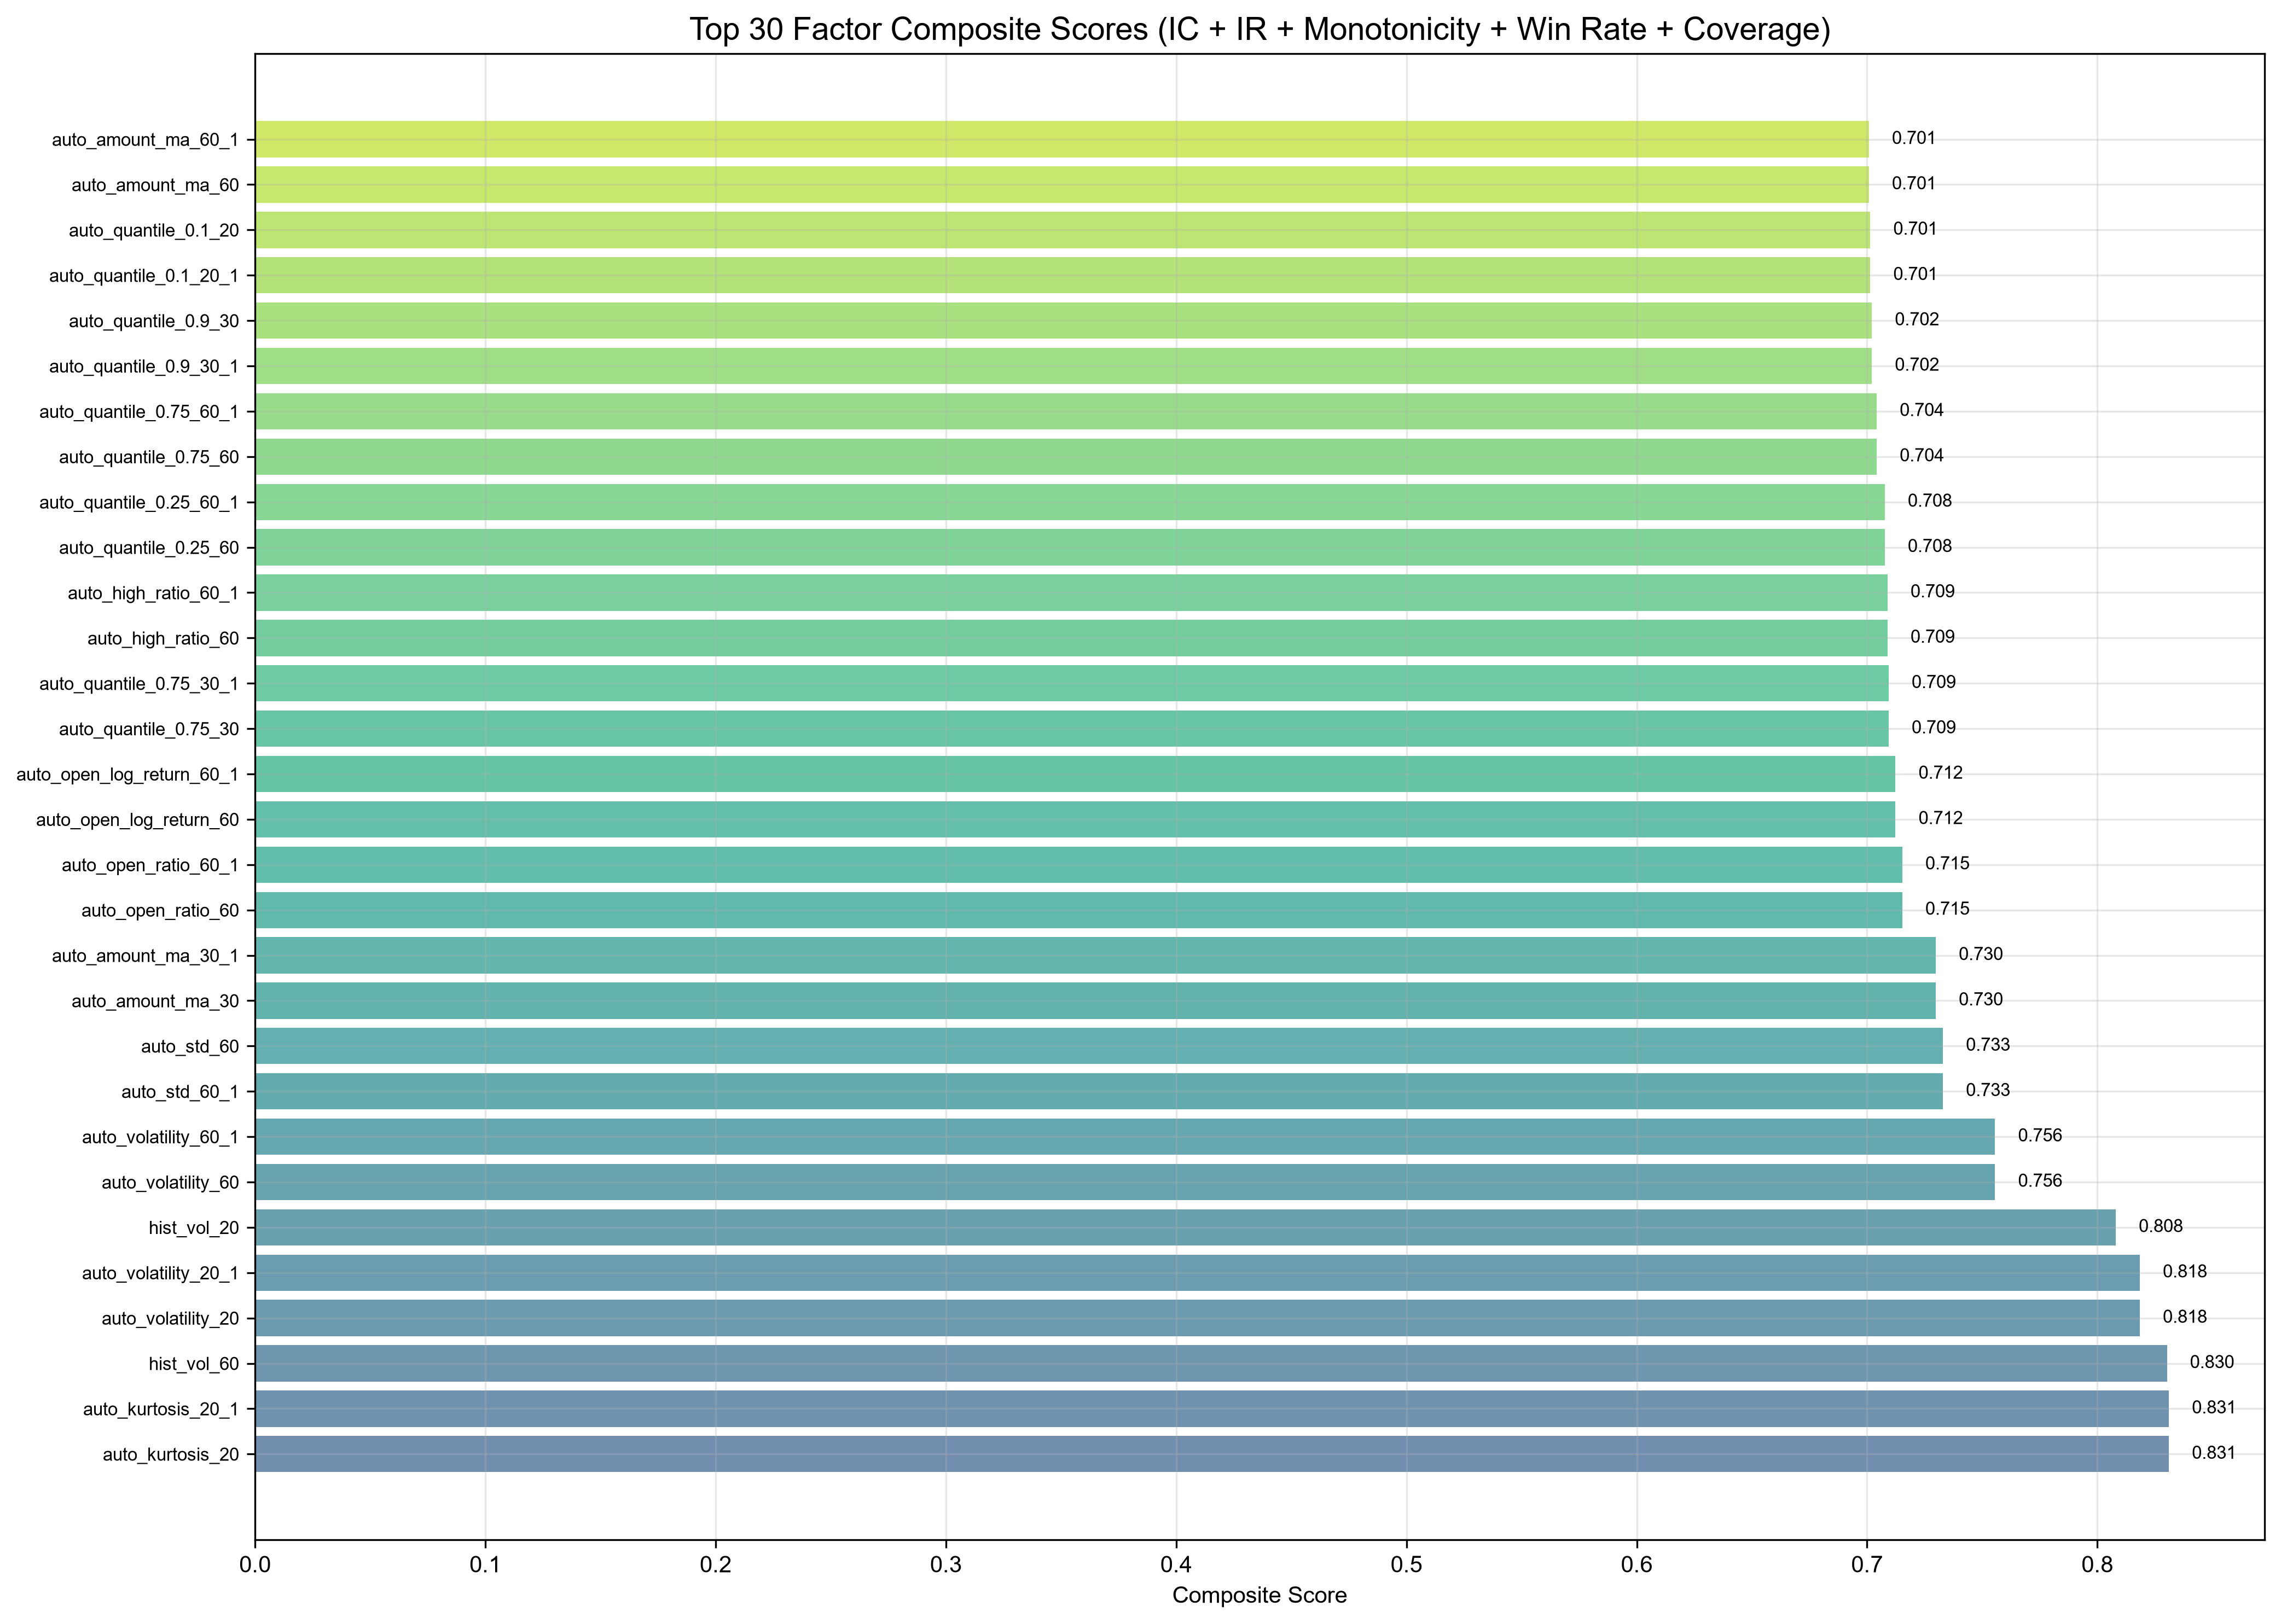

The data file committed next to this chart (first rows):
factor, ic, ic_abs, ir, monotonicity, ic_win_rate, coverage, n_obs, ic_score, ir_score, mono_score, win_rate_score, coverage_score, composite_score
auto_kurtosis_20_processed, 0.07179, 0.07179, 0.0909, 1, 0.4875, 1.0, 23479, 0.8019, 0.8299, 1, 0.4875, 1.0, 0.8311
auto_kurtosis_20_1_processed, 0.07179, 0.07179, 0.0909, 1, 0.4875, 1.0, 23479, 0.8019, 0.8299, 1, 0.4875, 1.0, 0.8311
hist_vol_60_processed, -0.07306, 0.07306, 0.01773, -0.9, 0.65, 1.0, 23479, 0.8219, 0.789, 0.9, 0.65, 1.0, 0.8302
auto_volatility_20_processed, 0.08439, 0.08439, 0.2053, 0.6, 0.5, 1.0, 23479, 1, 0.8938, 0.6, 0.5, 1.0, 0.8185
auto_volatility_20_1_processed, 0.08439, 0.08439, 0.2053, 0.6, 0.5, 1.0, 23479, 1, 0.8938, 0.6, 0.5, 1.0, 0.8185
hist_vol_20_processed, 0.07259, 0.07259, 0.1806, 0.6, 0.7625, 1.0, 23479, 0.8144, 0.8801, 0.6, 0.7625, 1.0, 0.808
auto_volatility_60_processed, -0.05087, 0.05087, 0.108, -0.9, 0.65, 1.0, 23479, 0.4729, 0.8395, 0.9, 0.65, 1.0, 0.7556
auto_volatility_60_1_processed, -0.05087, 0.05087, 0.108, -0.9, 0.65, 1.0, 23479, 0.4729, 0.8395, 0.9, 0.65, 1.0, 0.7556
auto_std_60_1_processed, -0.03979, 0.03979, 0.2308, -0.9, 0.675, 1.0, 23479, 0.2987, 0.9081, 0.9, 0.675, 1.0, 0.7329
auto_std_60_processed, -0.03979, 0.03979, 0.2308, -0.9, 0.675, 1.0, 23479, 0.2987, 0.9081, 0.9, 0.675, 1.0, 0.7329
auto_amount_ma_30_processed, -0.03492, 0.03492, 0.3455, -0.9, 0.675, 1.0, 23479, 0.2222, 0.9722, 0.9, 0.675, 1.0, 0.7298
auto_amount_ma_30_1_processed, -0.03492, 0.03492, 0.3455, -0.9, 0.675, 1.0, 23479, 0.2222, 0.9722, 0.9, 0.675, 1.0, 0.7298
auto_open_ratio_60_processed, -0.05683, 0.05683, -0.375, -0.9, 0.675, 1.0, 23479, 0.5667, 0.5695, 0.9, 0.675, 1.0, 0.7153
auto_open_ratio_60_1_processed, -0.05683, 0.05683, -0.375, -0.9, 0.675, 1.0, 23479, 0.5667, 0.5695, 0.9, 0.675, 1.0, 0.7153
auto_open_log_return_60_processed, -0.05635, 0.05635, -0.3824, -0.9, 0.675, 1.0, 23479, 0.5591, 0.5654, 0.9, 0.675, 1.0, 0.7124
auto_open_log_return_60_1_processed, -0.05635, 0.05635, -0.3824, -0.9, 0.675, 1.0, 23479, 0.5591, 0.5654, 0.9, 0.675, 1.0, 0.7124
auto_quantile_0.75_30_processed, -0.03292, 0.03292, 0.2552, -0.9, 0.675, 1.0, 23479, 0.1908, 0.9217, 0.9, 0.675, 1.0, 0.7094
auto_quantile_0.75_30_1_processed, -0.03292, 0.03292, 0.2552, -0.9, 0.675, 1.0, 23479, 0.1908, 0.9217, 0.9, 0.675, 1.0, 0.7094
auto_high_ratio_60_processed, -0.05214, 0.05214, -0.432, -1, 0.675, 1.0, 23479, 0.4929, 0.5376, 1, 0.675, 1.0, 0.7089
auto_high_ratio_60_1_processed, -0.05214, 0.05214, -0.432, -1, 0.675, 1.0, 23479, 0.4929, 0.5376, 1, 0.675, 1.0, 0.7089
auto_quantile_0.25_60_processed, -0.02904, 0.02904, 0.2092, -1, 0.675, 1.0, 23479, 0.1298, 0.896, 1, 0.675, 1.0, 0.7077
auto_quantile_0.25_60_1_processed, -0.02904, 0.02904, 0.2092, -1, 0.675, 1.0, 23479, 0.1298, 0.896, 1, 0.675, 1.0, 0.7077
auto_quantile_0.75_60_processed, -0.03161, 0.03161, 0.2551, -0.9, 0.675, 1.0, 23479, 0.1701, 0.9217, 0.9, 0.675, 1.0, 0.7042
auto_quantile_0.75_60_1_processed, -0.03161, 0.03161, 0.2551, -0.9, 0.675, 1.0, 23479, 0.1701, 0.9217, 0.9, 0.675, 1.0, 0.7042
auto_quantile_0.9_30_1_processed, -0.03133, 0.03133, 0.2478, -0.9, 0.675, 1.0, 23479, 0.1658, 0.9176, 0.9, 0.675, 1.0, 0.7021
auto_quantile_0.9_30_processed, -0.03133, 0.03133, 0.2478, -0.9, 0.675, 1.0, 23479, 0.1658, 0.9176, 0.9, 0.675, 1.0, 0.7021
auto_quantile_0.1_20_1_processed, -0.03496, 0.03496, 0.141, -0.9, 0.675, 1.0, 23479, 0.2227, 0.8579, 0.9, 0.675, 1.0, 0.7014
auto_quantile_0.1_20_processed, -0.03496, 0.03496, 0.141, -0.9, 0.675, 1.0, 23479, 0.2227, 0.8579, 0.9, 0.675, 1.0, 0.7014
auto_amount_ma_60_processed, -0.02577, 0.02577, 0.3952, -0.9, 0.675, 1.0, 23479, 0.07825, 1, 0.9, 0.675, 1.0, 0.7008
auto_amount_ma_60_1_processed, -0.02577, 0.02577, 0.3952, -0.9, 0.675, 1.0, 23479, 0.07825, 1, 0.9, 0.675, 1.0, 0.7008
auto_skew_30_1_processed, 0.03359, 0.03359, 0.2147, 0.9, 0.6375, 1.0, 23479, 0.2013, 0.8991, 0.9, 0.6375, 1.0, 0.7007
auto_skew_30_processed, 0.03359, 0.03359, 0.2147, 0.9, 0.6375, 1.0, 23479, 0.2013, 0.8991, 0.9, 0.6375, 1.0, 0.7007
auto_low_ratio_60_1_processed, -0.05411, 0.05411, -0.4184, -0.9, 0.675, 1.0, 23479, 0.524, 0.5452, 0.9, 0.675, 1.0, 0.6986
auto_low_ratio_60_processed, -0.05411, 0.05411, -0.4184, -0.9, 0.675, 1.0, 23479, 0.524, 0.5452, 0.9, 0.675, 1.0, 0.6986
auto_close_ratio_60_1_processed, -0.05091, 0.05091, -0.4847, -1, 0.675, 1.0, 23479, 0.4736, 0.5082, 1, 0.675, 1.0, 0.6967
auto_close_ratio_60_processed, -0.05091, 0.05091, -0.4847, -1, 0.675, 1.0, 23479, 0.4736, 0.5082, 1, 0.675, 1.0, 0.6967
auto_low_log_return_60_processed, -0.05377, 0.05377, -0.429, -0.9, 0.675, 1.0, 23479, 0.5185, 0.5393, 0.9, 0.675, 1.0, 0.6957
auto_low_log_return_60_1_processed, -0.05377, 0.05377, -0.429, -0.9, 0.675, 1.0, 23479, 0.5185, 0.5393, 0.9, 0.675, 1.0, 0.6957
auto_quantile_0.25_20_processed, -0.03122, 0.03122, 0.1866, -0.9, 0.675, 1.0, 23479, 0.164, 0.8834, 0.9, 0.675, 1.0, 0.6931
auto_quantile_0.25_20_1_processed, -0.03122, 0.03122, 0.1866, -0.9, 0.675, 1.0, 23479, 0.164, 0.8834, 0.9, 0.675, 1.0, 0.6931
auto_quantile_0.1_60_processed, -0.02415, 0.02415, 0.2275, -1, 0.675, 1.0, 23479, 0.05285, 0.9063, 1, 0.675, 1.0, 0.691
auto_quantile_0.1_60_1_processed, -0.02415, 0.02415, 0.2275, -1, 0.675, 1.0, 23479, 0.05285, 0.9063, 1, 0.675, 1.0, 0.691
auto_quantile_0.9_10_1_processed, -0.03186, 0.03186, -0.0008084, -1, 0.675, 1.0, 23479, 0.1741, 0.7786, 1, 0.675, 1.0, 0.6894
auto_quantile_0.9_10_processed, -0.03186, 0.03186, -0.0008084, -1, 0.675, 1.0, 23479, 0.1741, 0.7786, 1, 0.675, 1.0, 0.6894
auto_ma_60_processed, -0.02985, 0.02985, 0.1824, -0.9, 0.675, 1.0, 23479, 0.1424, 0.881, 0.9, 0.675, 1.0, 0.6871
auto_ma_60_1_processed, -0.02985, 0.02985, 0.1824, -0.9, 0.675, 1.0, 23479, 0.1424, 0.881, 0.9, 0.675, 1.0, 0.6871
auto_quantile_0.75_20_1_processed, -0.02892, 0.02892, 0.2014, -0.9, 0.675, 1.0, 23479, 0.1278, 0.8917, 0.9, 0.675, 1.0, 0.6861
auto_quantile_0.75_20_processed, -0.02892, 0.02892, 0.2014, -0.9, 0.675, 1.0, 23479, 0.1278, 0.8917, 0.9, 0.675, 1.0, 0.6861
auto_high_log_return_60_processed, -0.05158, 0.05158, -0.4428, -0.9, 0.675, 1.0, 23479, 0.4841, 0.5316, 0.9, 0.675, 1.0, 0.6852
auto_high_log_return_60_1_processed, -0.05158, 0.05158, -0.4428, -0.9, 0.675, 1.0, 23479, 0.4841, 0.5316, 0.9, 0.675, 1.0, 0.6852
auto_quantile_0.1_10_1_processed, -0.03632, 0.03632, -0.01667, -0.9, 0.675, 1.0, 23479, 0.2442, 0.7698, 0.9, 0.675, 1.0, 0.6847
auto_quantile_0.1_10_processed, -0.03632, 0.03632, -0.01667, -0.9, 0.675, 1.0, 23479, 0.2442, 0.7698, 0.9, 0.675, 1.0, 0.6847
auto_quantile_0.25_10_processed, -0.03428, 0.03428, 0.008058, -0.9, 0.6625, 1.0, 23479, 0.2122, 0.7836, 0.9, 0.6625, 1.0, 0.6783
auto_quantile_0.25_10_1_processed, -0.03428, 0.03428, 0.008058, -0.9, 0.6625, 1.0, 23479, 0.2122, 0.7836, 0.9, 0.6625, 1.0, 0.6783
auto_quantile_0.9_5_processed, -0.03573, 0.03573, -0.1881, -1, 0.6625, 1.0, 23479, 0.235, 0.6739, 1, 0.6625, 1.0, 0.6766
auto_quantile_0.9_5_1_processed, -0.03573, 0.03573, -0.1881, -1, 0.6625, 1.0, 23479, 0.235, 0.6739, 1, 0.6625, 1.0, 0.6766
auto_quantile_0.9_20_processed, -0.02824, 0.02824, 0.1896, -0.9, 0.6375, 1.0, 23479, 0.1171, 0.885, 0.9, 0.6375, 1.0, 0.6762
auto_quantile_0.9_20_1_processed, -0.02824, 0.02824, 0.1896, -0.9, 0.6375, 1.0, 23479, 0.1171, 0.885, 0.9, 0.6375, 1.0, 0.6762
auto_volume_ma_ratio_60_1_processed, 0.03611, 0.03611, -0.2211, 1, 0.675, 1.0, 23479, 0.241, 0.6555, 1, 0.675, 1.0, 0.6754
auto_volume_ma_ratio_60_processed, 0.03611, 0.03611, -0.2211, 1, 0.675, 1.0, 23479, 0.241, 0.6555, 1, 0.675, 1.0, 0.6754
... 128 more rows
